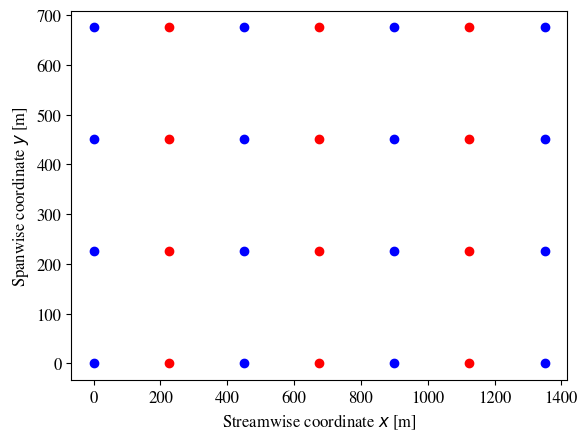

Write Python code to recreate this figure.
import numpy as np
import matplotlib.pyplot as plt
import matplotlib as mpl


# Latex font
# mpl.style.use('classic')
plt.rcParams['font.family']             = 'STIXGeneral'
plt.rcParams["legend.scatterpoints"]    = 2
plt.rcParams["legend.numpoints"]        = 1
plt.rcParams.update({'font.size': 12})
mpl.rcParams['lines.linewidth']         = 1.5


class wind_farm_layout:
    def __init__(self, nrows, ncols, Dref, Sx, Sy) -> None:
        """
        Class that can generate box-shaped wind farm layouts with equidistant turbine spacing 
        in the streamwise and spanwise directions defined by the user. 
        Option for vertically-staggered arrangements.

        Parameters
        ----------
        nrows : int
            number of turbines in the streamwise direction
        ncols : int
            number of turbines in the spanwise direction
        Dref : float
            reference rotor diameter. In vertically-staggered setups Dref corresponds to the short (baseline) turbines [m]
        Sx : int
            Streamwise turbine interspacing in rotor diameters [Dref]
        Sy : int
            Spanwise turbine interspacing in rotor diameters [Dref]
        """
        self.nrows  = nrows
        self.ncols  = ncols
        self.Dref   = Dref
        self.Sx     = Sx
        self.Sy     = Sy

    def get_wt_locations(self, vertically_staggered=False):

        wt_x_norm = np.arange(0, self.nrows*self.Sx, self.Sx)
        wt_y_norm = np.arange(0, self.ncols*self.Sy, self.Sy)

        wt_x = []
        wt_y = []
        # append x and y location of each wt (normalised by rotor diameter)
        for y in wt_y_norm:
            for x in wt_x_norm:
                wt_x.append(x)
                wt_y.append(y)
        
        # rescale with rotor diameter (of short turbines)
        wt_x = np.array(wt_x)
        wt_y = np.array(wt_y)
        self.wt_x   =   wt_x * self.Dref 
        self.wt_y   =   wt_y * self.Dref

        wt_x_VS = []
        wt_y_VS = [] 
        if vertically_staggered:
            for y in wt_y_norm:
                for x in wt_x_norm[:-1]:
                    wt_x_VS.append(x+self.Sx/2)
                    wt_y_VS.append(y)
        wt_x_VS = np.array(wt_x_VS)
        wt_y_VS = np.array(wt_y_VS)
        

        self.wt_x       =   wt_x * self.Dref 
        self.wt_y       =   wt_y * self.Dref
        self.wt_x_VS    =   wt_x_VS * self.Dref   
        self.wt_y_VS    =   wt_y_VS * self.Dref

        
        
    def visualise_wf(self, normalised=True):
        """_summary_

        Parameters
        ----------
        normalised : bool, optional
            Normalise arrangement with Dref, by default True
        """

        if normalised:
            normalise   = self.Dref
            xlabel      = r'Streamwise coordinate $x/D$ [-]'
            ylabel      = r'Spanwise coordinate $y/D$ [-]'
        else:
            normalise   = 1
            xlabel      = r'Streamwise coordinate $x$ [m]'
            ylabel      = r'Spanwise coordinate $y$ [m]'

        plt.figure
        plt.plot(self.wt_x/normalise, self.wt_y/normalise, 'ob')
        plt.plot(self.wt_x_VS/normalise, self.wt_y_VS/normalise, 'or')
        plt.xlabel(xlabel)
        plt.ylabel(ylabel)
        # plt.plot(wt_x_VS/D, wt_y_VS/D, 'or')
        plt.show()



if __name__ == '__main__':
    wf_layout = wind_farm_layout(4,4,90, Sx=5, Sy=2.5)
    wf_layout.get_wt_locations(True)
    wf_layout.visualise_wf(normalised=False)
